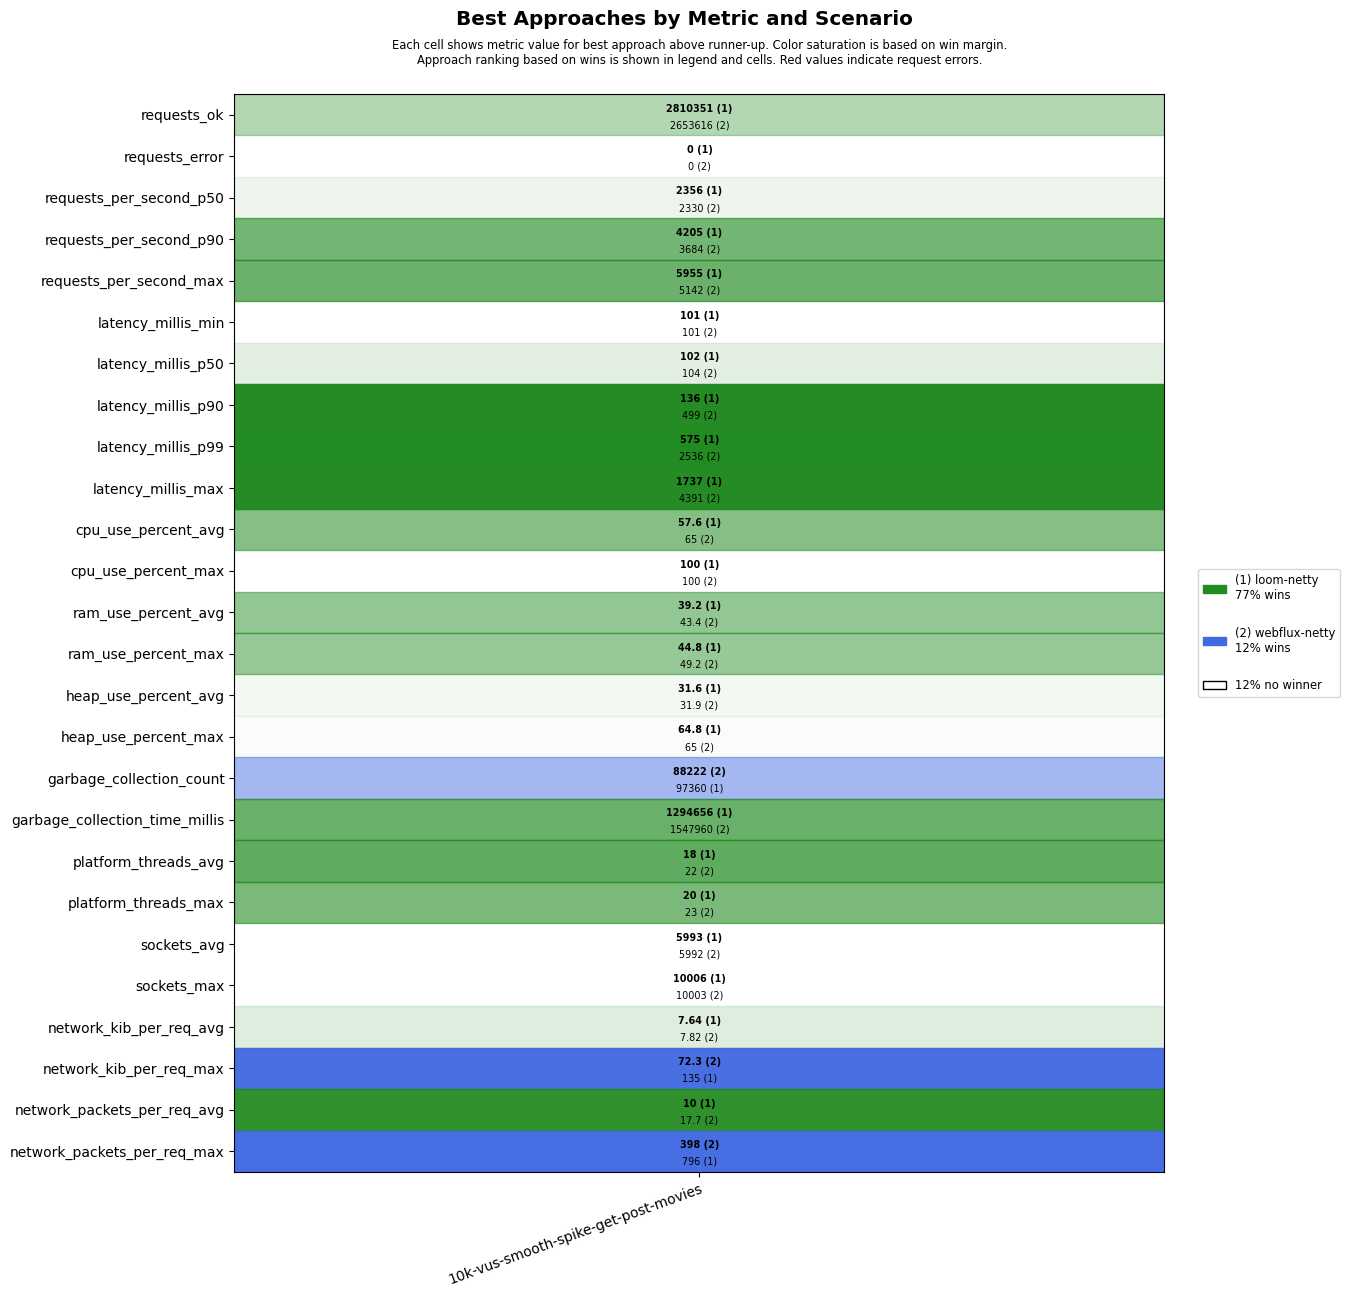

The file beside this chart, header and first rows:
scenario, approach, requests_ok, requests_error, requests_per_second_p50, requests_per_second_p90, requests_per_second_max, latency_millis_min, latency_millis_p50, latency_millis_p90, latency_millis_p99, latency_millis_max, cpu_use_percent_avg, cpu_use_percent_max, ram_use_percent_avg, ram_use_percent_max, heap_use_percent_avg, heap_use_percent_max, garbage_collection_count, garbage_collection_time_millis, platform_threads_avg, platform_threads_max, sockets_avg, sockets_max
10k-vus-smooth-spike-get-post-movies, loom-netty, 2810351, 0, 2356, 4205, 5955, 101, 102, 136, 575, 1737, 57.6, 100, 39.2, 44.8, 31.6, 64.8, 97360, 1294656, 18, 20, 5993, 10006
10k-vus-smooth-spike-get-post-movies, webflux-netty, 2653616, 0, 2330, 3684, 5142, 101, 104, 499, 2536, 4391, 65.0, 100, 43.4, 49.2, 31.9, 65.0, 88222, 1547960, 22, 23, 5992, 10003
